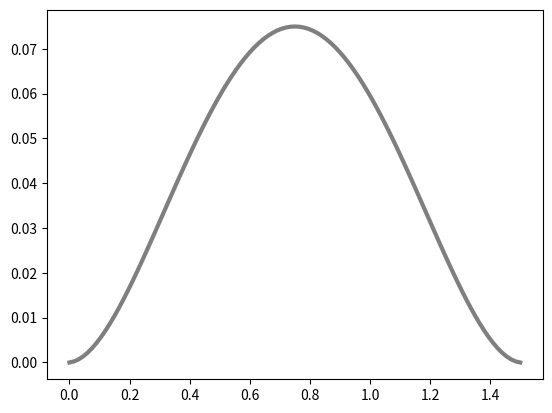

The matplotlib source for this figure:
import numpy as np
import matplotlib.pyplot as plt


# n =8
# h = (0-1.5)/n
#
# A = np.zeros((n + 1, n + 1))
# A[0][0] = 1
# A[n, n] = 1
# for i in range(1, n):
# 	A[i, i - 1] = 9
# 	A[i, i] = (np.pi*h)**2 - 18
# 	A[i, i +1] = 9
#
#
# b = np.zeros(n+1)
# for i in range(1,n):
# 	b[i] = 0
# b[0] = -1
# b[-1] = 3
#
# y = np.linalg.solve(A,b)
#
# t = np.linspace(0,1.5 , n + 1)
# print(y)
# plt.plot(t, y, c= 'red', linewidth = 1)

n = 100
h = (0-36)/n

A = np.zeros((n + 1, n + 1))
A[0][0] = 1
A[n, n] = 1
E = 30e6
I = 1
for i in range(1, n):
	A[i, i - 2] = 1*(E*I)
	A[i, i - 1] = -4*(E*I)
	A[i, i] = 100*(h**4)  + 6*(E*I)
	A[i, i +1] =-4*(E*I)
	if i == n-1:
		continue
	else:
		A[i, i +2] = 1*(E*I)

b = np.zeros(n+1)
for i in range(1,n):
	b[i] = (h**4)*500
b[0] = 0
b[-1] = 0

y = np.linalg.solve(A,b)

t = np.linspace(0,1.5 , n + 1)
print(max(y))
plt.plot(t, y, c = 'black', alpha = 0.5, linewidth = 3)
plt.show()